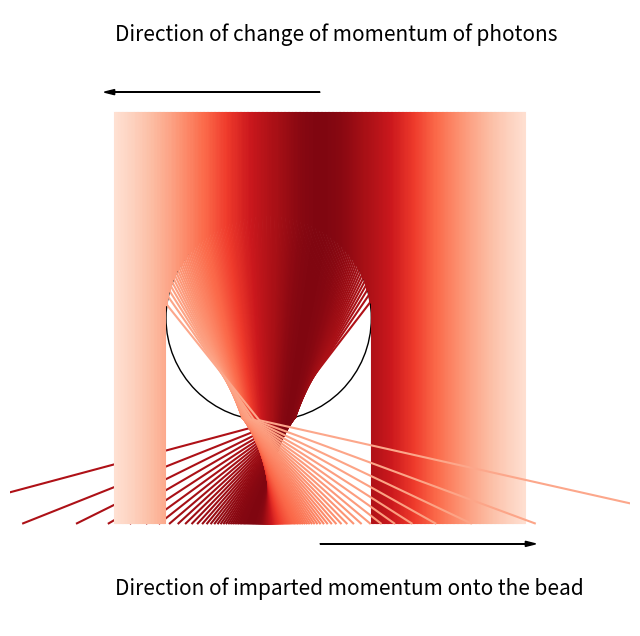

Python code for this plot:
from __future__ import division
import numpy as np
import matplotlib.pyplot as plt
import matplotlib.lines as mlines
import matplotlib.cm as cm
from numpy.lib.scimath import sqrt
from matplotlib.colors import ListedColormap

def calculate_intersection(m, b, x0, y0, r):
    disc = sqrt(-b**2 + r**2 +m**2 * r**2 - 2*b*m*x0 - m**2 * x0**2 + 2*b*y0 + 2*m*x0*y0 - y0**2)
    add = -b*m+x0+m*y0
    fact = np.power(1.0+m**2,-1.0)
    root1 = fact*(add+disc)
    root2 = fact*(add-disc)
    return (root1, m*root1 + b, root2, m*root2 + b)
def calculate_normal(x, y, x0, y0, r):
    m = (y-y0)/(x-x0)
    b = y0 - m*x0
    return m, b
def angle_between(m1,m2):
    theta = np.arctan((m2-m1)/(1+m1*m2))
    return theta
def snells(theta, n1, n2):
    return np.arcsin(n1*np.sin(theta)/n2)
def new_slope(m, theta):
    return (np.tan(theta) + m)/(1-m*np.tan(theta))
def solve_for_line(m,x0,y0):
    b = y0 - m*x0
    return m, b
def middle_line(mincident,x2,y2,x0,y0,r,n=1.43):
    mnorm,bnrom = calculate_normal(x2,y2,x0,y0,r)
    theta = angle_between(mincident,mnorm)
    thetaprime = snells(theta, 1,n)
    nslope = new_slope(mnorm,-thetaprime)
    m2,b2 = solve_for_line(nslope, x2,y2)
    x12,y12,x22,y22 = calculate_intersection(m2, b2, x0, y0, r)
    return m2, b2, x12, y12, x22, y22
def end_line(mincident,x2,y2,x0,y0,r,n=1.43):
    mnorm,bnrom = calculate_normal(x2,y2,x0,y0,r)
    theta = angle_between(mincident,mnorm)
    thetaprime = snells(theta, n,1)
    nslope = new_slope(mnorm,-thetaprime)
    m2,b2 = solve_for_line(nslope, x2,y2)
    return m2, b2
def gaussian(x, mu=0, sigma=1):
    return np.power(np.sqrt(2*np.pi*sigma**2),-1/2)*np.exp(-np.power((x-mu)/sigma,2)*1/2)
def color(b):
    return gaussian(b)*1.5

fig, ax = plt.subplots(figsize=(8,8))
N=300
m=0; b=0; x0=0; y0=-0.5; r=1

cmap = cm.get_cmap('Reds')

# Get the colormap colors
my_cmap = cmap(np.arange(cmap.N))

# Set alpha
my_cmap[:,-1] = 1

# Create new colormap
my_cmap = ListedColormap(my_cmap)


ax.set_aspect('equal', 'datalim')

ax.set_xlim(-3,3)
ax.set_ylim(-3,3)

blist = np.linspace(2,-2,N)
for b in blist:
    c = my_cmap(color(b))
    x1,y1,x2,y2 = calculate_intersection(m, b, x0, y0, r)

    if np.isreal(x2):
        x_first = np.linspace(-2,x2)
        ax.plot(m*x_first+b, -x_first, c = c)


        m2, b2, x12,y12,x22,y22 = middle_line(m, x2, y2, x0, y0, r)

        ax.plot([y12,y22],[-x12,-x22], c = c)

        m3, b3 = end_line(m2, x12, y12, x0, y0, r)
        x_last = np.linspace(x12, 2)
        ax.plot(m3*x_last+b3, -x_last, c = c)

    else:
        x_first = np.linspace(-2,2)
        ax.plot(m*x_first+b, -x_first, c = c)

circle = plt.Circle((y0, -x0), r, color='k',fill=False)
ax.add_artist(circle)



ax.arrow(0, 2.2, -2, 0, head_width=0.05, head_length=0.1, fc='k', ec='k')
ax.text(-2, -2.7, r'Direction of imparted momentum onto the bead', fontsize=15)
ax.arrow(0, -2.2, 2, 0, head_width=0.05, head_length=0.1, fc='k', ec='k')
ax.text(-2, 2.7, r'Direction of change of momentum of photons', fontsize=15)

plt.axis('off')
ax.plot()
plt.show()
